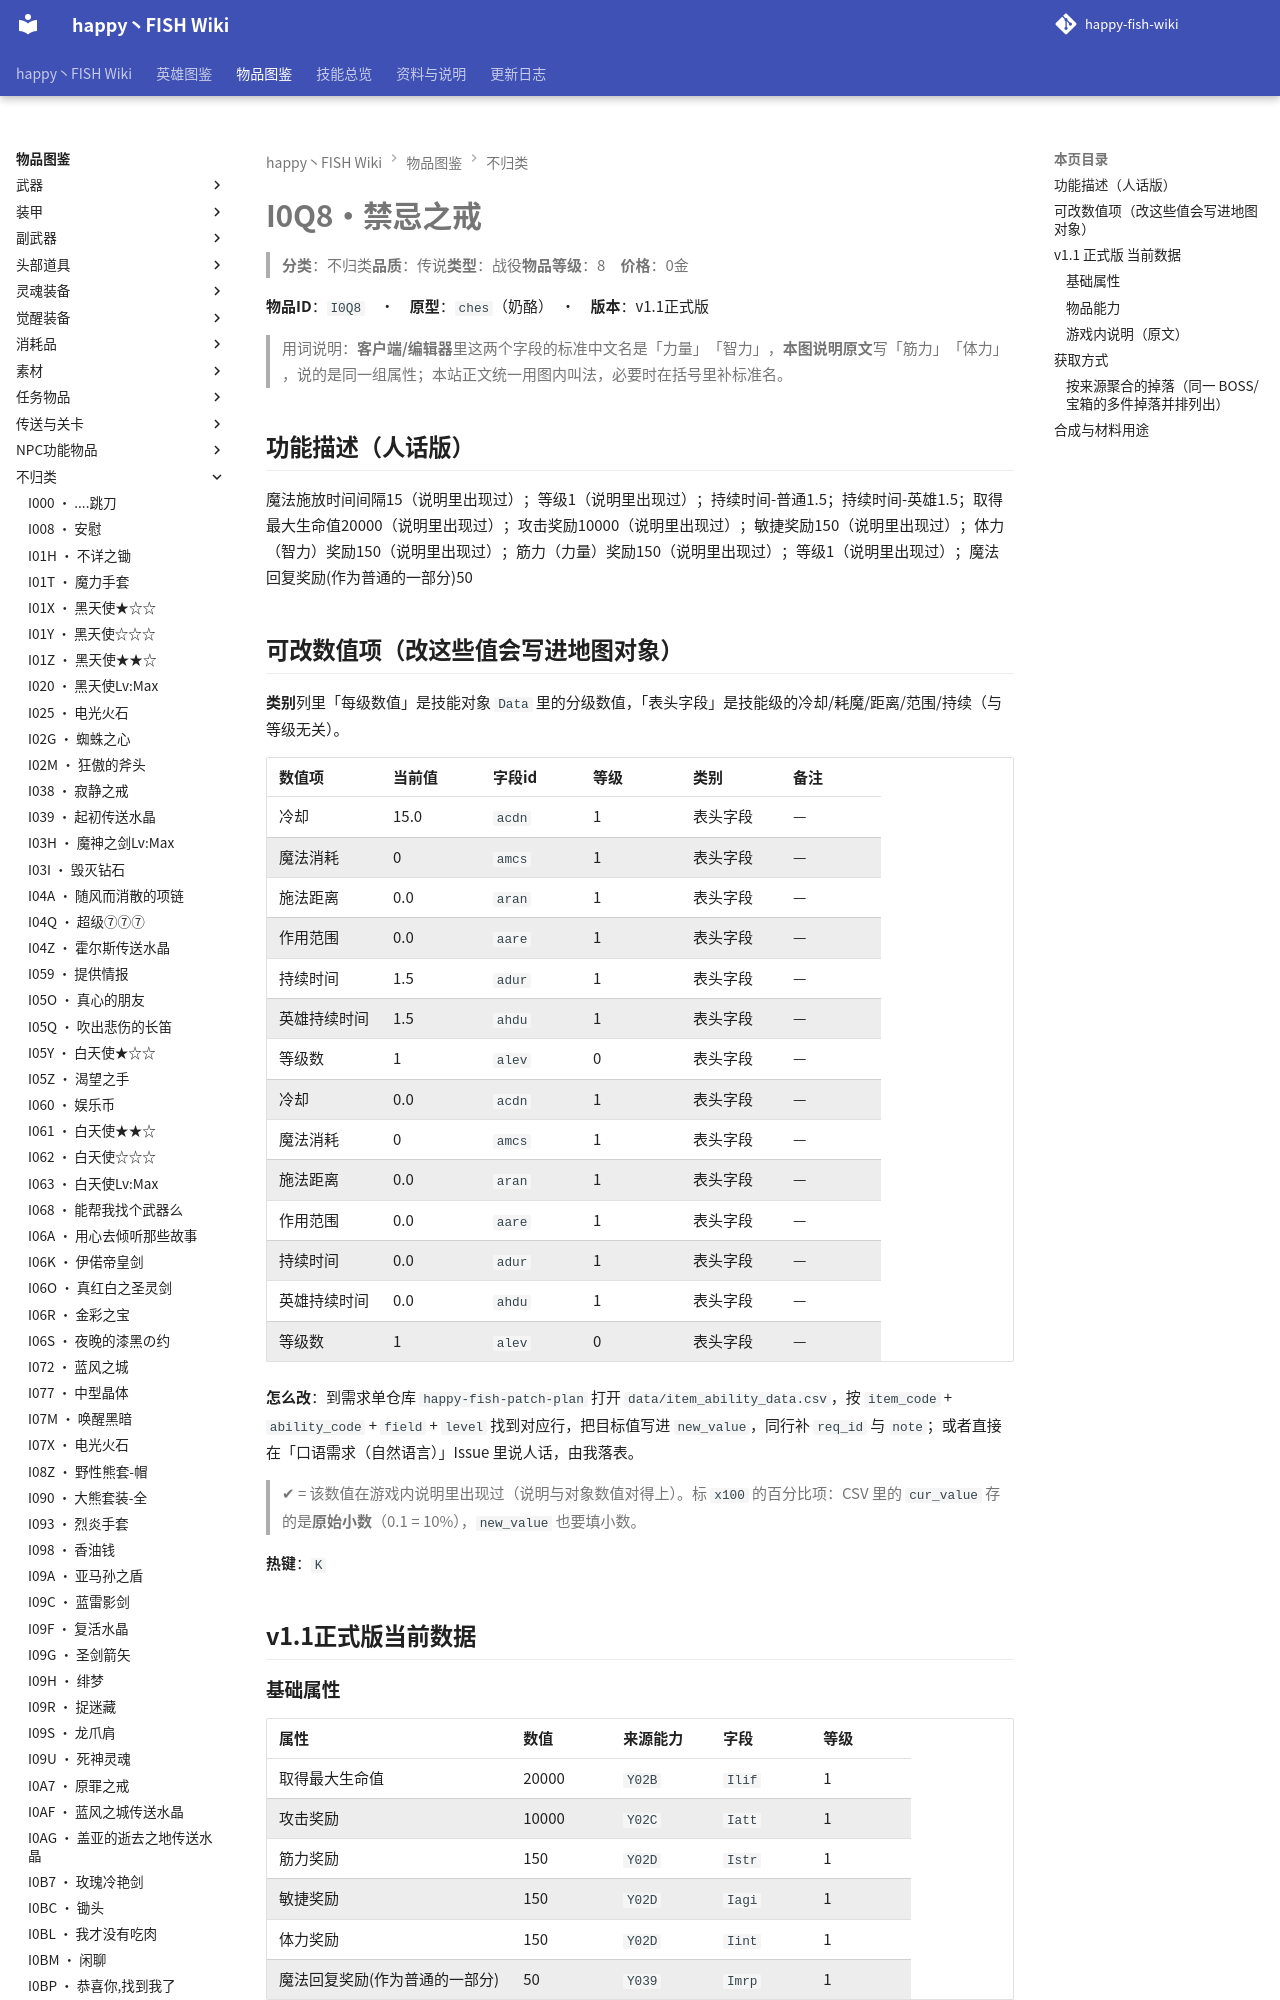

repository: slasher233/happy-fish-sao-wiki · page: items/不归类/I0Q8_禁忌之戒/index.html · generator: mkdocs

# I0Q8 · 禁忌之戒

> **分类**：不归类　**品质**：传说　**类型**：战役　**物品等级**：8　**价格**：0 金

**物品 ID**：`I0Q8`　·　**原型**：`ches`（奶酪）　·　**版本**：v1.1 正式版

> 用词说明：**客户端/编辑器**里这两个字段的标准中文名是「力量」「智力」，**本图说明原文**写「筋力」「体力」，说的是同一组属性；本站正文统一用图内叫法，必要时在括号里补标准名。

## 功能描述（人话版）

魔法施放时间间隔 15（说明里出现过）；等级 1（说明里出现过）；持续时间 - 普通 1.5；持续时间 - 英雄 1.5；取得最大生命值 20000（说明里出现过）；攻击奖励 10000（说明里出现过）；敏捷奖励 150（说明里出现过）；体力（智力）奖励 150（说明里出现过）；筋力（力量）奖励 150（说明里出现过）；等级 1（说明里出现过）；魔法回复奖励 (作为普通的一部分) 50

## 可改数值项（改这些值会写进地图对象）

**类别**列里「每级数值」是技能对象 `Data` 里的分级数值，「表头字段」是技能级的冷却/耗魔/距离/范围/持续（与等级无关）。

| 数值项 | 当前值 | 字段 id | 等级 | 类别 | 备注 |
| --- | --- | --- | --- | --- | --- |
| 冷却 | 15.0 | `acdn` | 1 | 表头字段 | — |
| 魔法消耗 | 0 | `amcs` | 1 | 表头字段 | — |
| 施法距离 | 0.0 | `aran` | 1 | 表头字段 | — |
| 作用范围 | 0.0 | `aare` | 1 | 表头字段 | — |
| 持续时间 | 1.5 | `adur` | 1 | 表头字段 | — |
| 英雄持续时间 | 1.5 | `ahdu` | 1 | 表头字段 | — |
| 等级数 | 1 | `alev` | 0 | 表头字段 | — |
| 冷却 | 0.0 | `acdn` | 1 | 表头字段 | — |
| 魔法消耗 | 0 | `amcs` | 1 | 表头字段 | — |
| 施法距离 | 0.0 | `aran` | 1 | 表头字段 | — |
| 作用范围 | 0.0 | `aare` | 1 | 表头字段 | — |
| 持续时间 | 0.0 | `adur` | 1 | 表头字段 | — |
| 英雄持续时间 | 0.0 | `ahdu` | 1 | 表头字段 | — |
| 等级数 | 1 | `alev` | 0 | 表头字段 | — |


**怎么改**：到需求单仓库 `happy-fish-patch-plan` 打开 `data/item_ability_data.csv`，按 `item_code` + `ability_code` + `field` + `level` 找到对应行，把目标值写进 `new_value`，同行补 `req_id` 与 `note`；或者直接在「口语需求（自然语言）」Issue 里说人话，由我落表。

> ✔ = 该数值在游戏内说明里出现过（说明与对象数值对得上）。标 `x100` 的百分比项：CSV 里的 `cur_value` 存的是**原始小数**（0.1 = 10%），`new_value` 也要填小数。

**热键**：`K`

## v1.1 正式版 当前数据

### 基础属性

| 属性 | 数值 | 来源能力 | 字段 | 等级 |
| --- | --- | --- | --- | --- |
| 取得最大生命值 | 20000 | `Y02B` | `Ilif` | 1 |
| 攻击奖励 | 10000 | `Y02C` | `Iatt` | 1 |
| 筋力奖励 | 150 | `Y02D` | `Istr` | 1 |
| 敏捷奖励 | 150 | `Y02D` | `Iagi` | 1 |
| 体力奖励 | 150 | `Y02D` | `Iint` | 1 |
| 魔法回复奖励 (作为普通的一部分) | 50 | `Y039` | `Imrp` | 1 |
